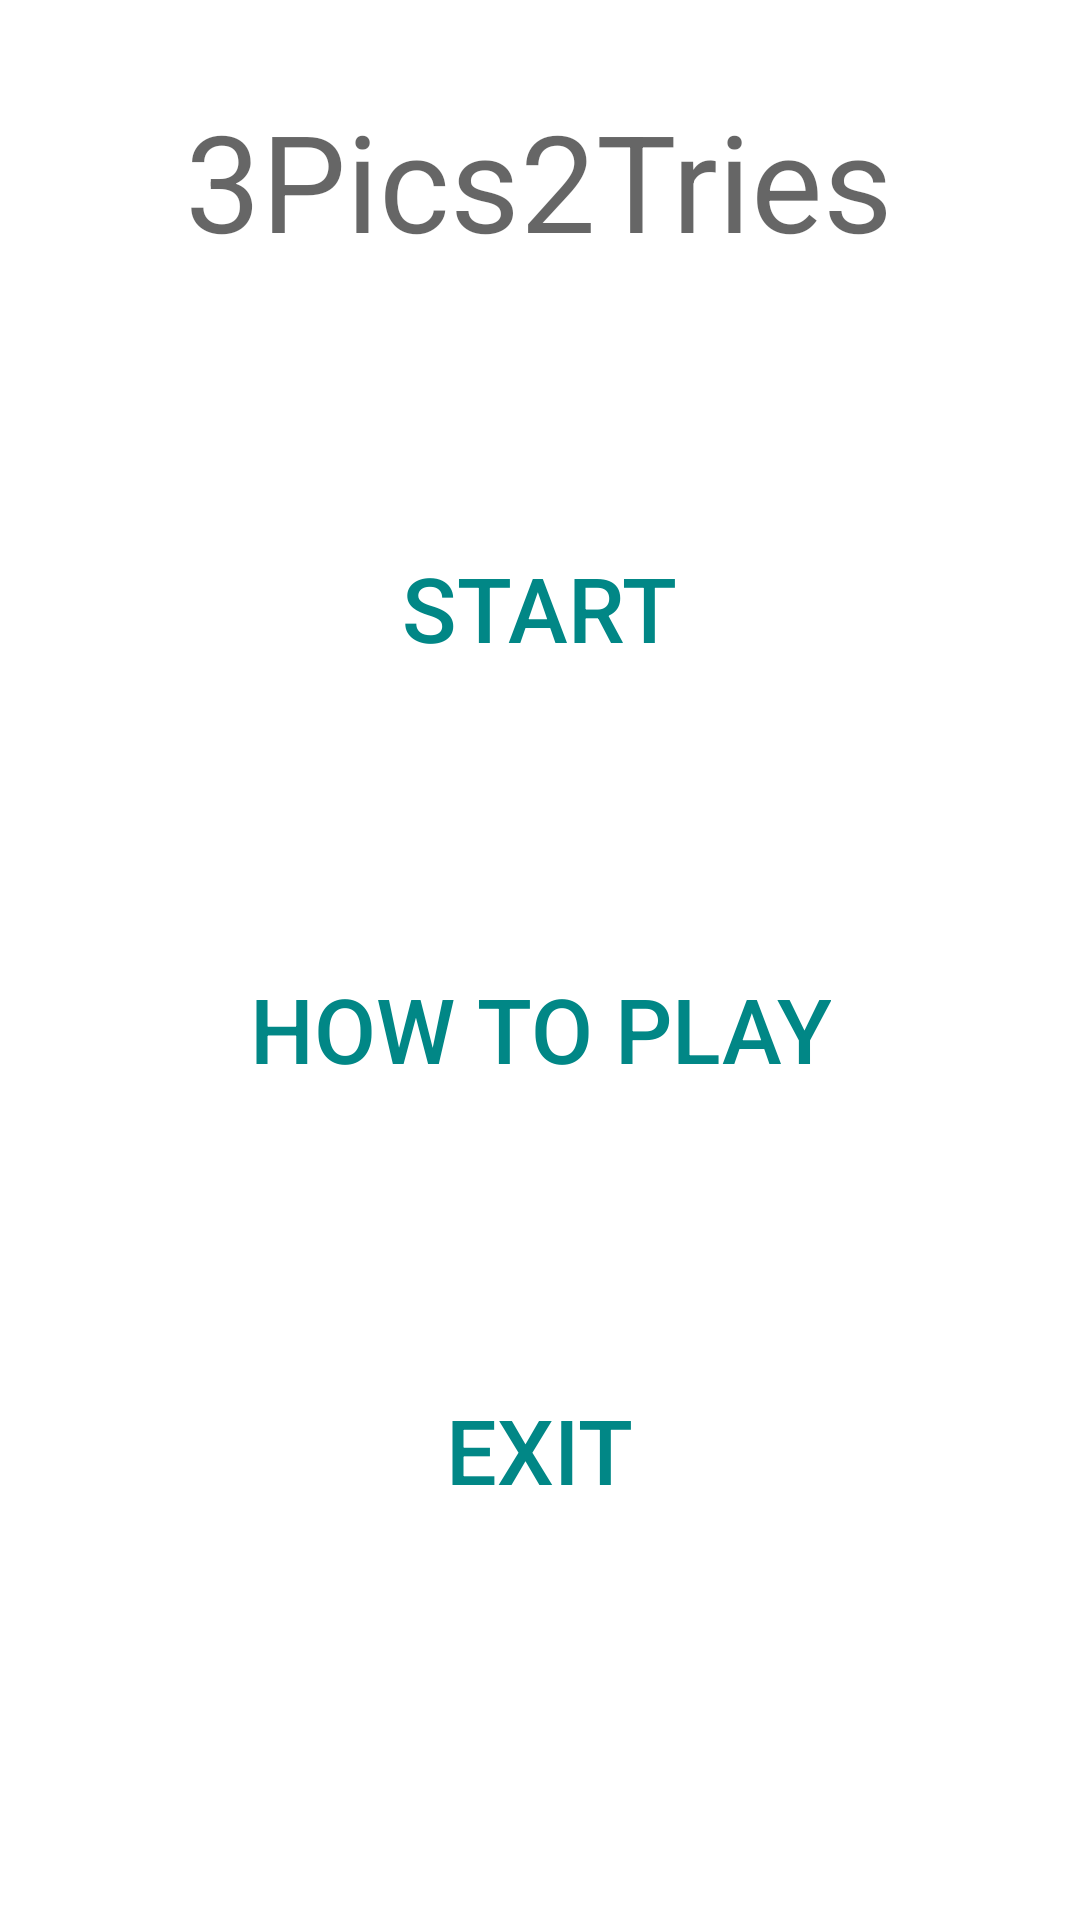

The Android layout XML behind this screen, and the referenced resources:
<!-- AndroidManifest.xml: application theme Theme.3Pics2Tries -->
<!-- res/layout/activity_main.xml -->
<LinearLayout
    xmlns:android="http://schemas.android.com/apk/res/android"
    xmlns:tools="http://schemas.android.com/tools"
    android:layout_width="match_parent"
    android:layout_height="match_parent"
    android:orientation="vertical"
    tools:context="edu.lewisu.cs.yasirtahir.a3pics2tries.MainActivity">
    <TextView
        android:layout_width="wrap_content"
        android:layout_height="wrap_content"
        android:textAppearance="@style/TextAppearance.AppCompat.Display2"
        android:text="@string/app_name"
        android:layout_marginTop="30dp"
        android:layout_marginBottom="10dp"
        android:layout_gravity="center_horizontal"/>

    <TextView
        android:id="@+id/highScoreTextView"
        android:layout_width="wrap_content"
        android:layout_height="wrap_content"
        android:layout_gravity="center_horizontal"
        android:textAppearance="@style/TextAppearance.AppCompat.Headline"/>

    <Button
        android:id="@+id/startButton"
        android:layout_width="wrap_content"
        android:layout_height="wrap_content"
        android:layout_gravity="center_horizontal"
        android:text="@string/start"
        android:padding="30dp"
        android:layout_margin="20dp"
        android:textSize="30sp"
        android:textColor="@color/teal_700"
        style="?android:attr/borderlessButtonStyle"/>

    <Button
        android:id="@+id/helpButton"
        android:layout_width="wrap_content"
        android:layout_height="wrap_content"
        android:layout_gravity="center_horizontal"
        android:text="@string/help"
        android:padding="30dp"
        android:layout_margin="20dp"
        android:textSize="30sp"
        android:textColor="@color/teal_700"
        style="?android:attr/borderlessButtonStyle"/>

    <Button
        android:id="@+id/exitButton"
        style="?android:attr/borderlessButtonStyle"
        android:layout_width="wrap_content"
        android:layout_height="wrap_content"
        android:layout_gravity="center_horizontal"
        android:layout_margin="20dp"
        android:padding="30dp"
        android:text="@string/exit"
        android:textColor="@color/teal_700"
        android:textSize="30sp" />

</LinearLayout>
<!-- resources referenced by this layout -->
<resources>
  <color name="teal_700">#FF018786</color>
  <string name="app_name">3Pics2Tries</string>
  <string name="exit">Exit</string>
  <string name="help">How to play</string>
  <string name="start">Start</string>
  <style name="Theme.3Pics2Tries" parent="Theme.MaterialComponents.DayNight.DarkActionBar">
          
          <item name="colorPrimary">@color/purple_500</item>
          <item name="colorPrimaryVariant">@color/purple_700</item>
          <item name="colorOnPrimary">@color/white</item>
          
          <item name="colorSecondary">@color/teal_200</item>
          <item name="colorSecondaryVariant">@color/teal_700</item>
          <item name="colorOnSecondary">@color/black</item>
          
          <item name="android:statusBarColor" tools:targetApi="l">?attr/colorPrimaryVariant</item>
          
      </style>
  <color name="purple_500">#FF6200EE</color>
  <color name="purple_700">#FF3700B3</color>
  <color name="white">#FFFFFFFF</color>
  <color name="teal_200">#FF03DAC5</color>
  <color name="black">#FF000000</color>
</resources>
